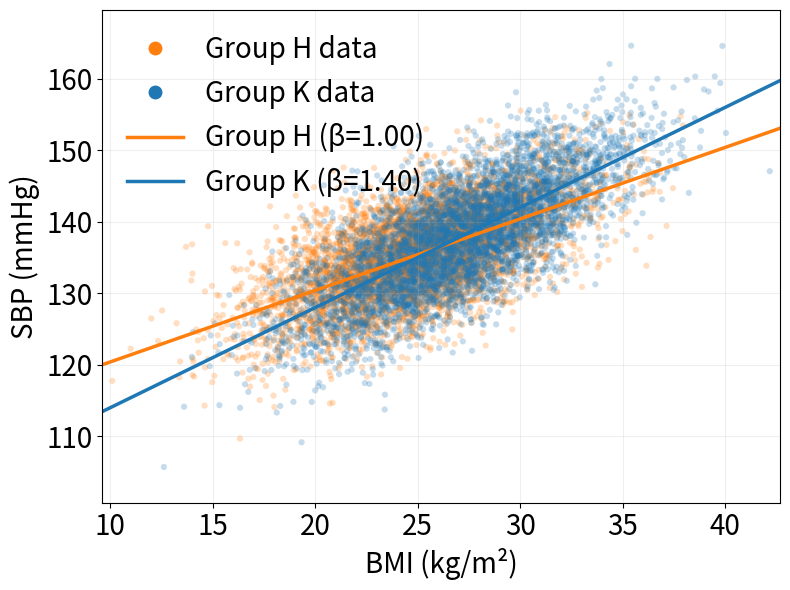

Write the Python code that produced this figure.
"""
simulate_bmi_sbp.py

Replication of Section 4: Simulated Healthcare Example from:

“Do covariates explain why these groups differ? The choice of reference group
can reverse conclusions in the Oaxaca–Blinder decomposition.”

This script simulates two groups:
    - H (higher-resource)
    - K (lower-resource)

with:
    X = BMI
    Y = SBP (systolic blood pressure)

Data-generating process (Equation 5 in the paper):
    Y = α_g + β_g X + ε

It:
1) Simulates BMI distributions for each group
2) Generates SBP using group-specific linear models
3) Fits OLS in each group
4) Computes Oaxaca–Blinder components under H and K references
5) Saves:
       - data/bmi_sbp_data.csv   (raw simulated sample)
       - data/bmi_sbp_ob.csv     (fitted OB quantities)
6) Produces the “population (true) lines” plot:
       - Figures/bmi_sbp_comparison_population.pdf
"""

import os
import numpy as np
import pandas as pd
import matplotlib.pyplot as plt
from matplotlib.lines import Line2D

# -----------------------------------------------------------------------------
# Setup
# -----------------------------------------------------------------------------
np.random.seed(20250815)
N = 5000
sigma = 5.0  # noise SD in SBP

os.makedirs("data", exist_ok=True)
os.makedirs("Figures", exist_ok=True)

# -----------------------------------------------------------------------------
# 1) Simulate BMI distributions
# -----------------------------------------------------------------------------
# H: higher-resource; K: lower-resource
bmi_H = np.random.normal(25, 4, N)
bmi_K = np.random.normal(27, 4, N)

# -----------------------------------------------------------------------------
# 2) True (population) model parameters (used for the population-lines plot)
# -----------------------------------------------------------------------------
alpha_H_pop = 110.4
beta_H_pop  = 1.0
alpha_K_pop = 100.0
beta_K_pop  = 1.4

# -----------------------------------------------------------------------------
# 3) Generate SBP with noise
# -----------------------------------------------------------------------------
sbp_H = alpha_H_pop + beta_H_pop * bmi_H + np.random.normal(0, sigma, N)
sbp_K = alpha_K_pop + beta_K_pop * bmi_K + np.random.normal(0, sigma, N)

# -----------------------------------------------------------------------------
# 4) Fit regressions (OLS within each group)
# -----------------------------------------------------------------------------
def fit(y, x):
    X = np.column_stack([np.ones(len(x)), x])
    coef, *_ = np.linalg.lstsq(X, y, rcond=None)
    return coef[0], coef[1]

alpha_H_hat, beta_H_hat = fit(sbp_H, bmi_H)
alpha_K_hat, beta_K_hat = fit(sbp_K, bmi_K)

mu_H_hat = float(np.mean(bmi_H))
mu_K_hat = float(np.mean(bmi_K))

dmu_hat = mu_H_hat - mu_K_hat
db_hat  = beta_H_hat - beta_K_hat
da_hat  = alpha_H_hat - alpha_K_hat

# Oaxaca–Blinder components (two-fold, both references)
E_H = dmu_hat * beta_H_hat
U_H = mu_K_hat * db_hat + da_hat

E_K = dmu_hat * beta_K_hat
U_K = mu_H_hat * db_hat + da_hat

delta_sbp = float(np.mean(sbp_H) - np.mean(sbp_K))
sign_flip = (U_H * U_K) < 0

# -----------------------------------------------------------------------------
# 5) Save results
# -----------------------------------------------------------------------------
# Raw simulated dataset
df_data = pd.DataFrame({
    "BMI":   np.concatenate([bmi_H, bmi_K]),
    "SBP":   np.concatenate([sbp_H, sbp_K]),
    "group": ["H"] * N + ["K"] * N,
})
df_data.to_csv("data/bmi_sbp_data.csv", index=False)

# Fitted OB quantities table
df_ob = pd.DataFrame([
    ["mu_H", mu_H_hat],
    ["mu_K", mu_K_hat],
    ["delta_mu", dmu_hat],
    ["alpha_H", alpha_H_hat],
    ["beta_H", beta_H_hat],
    ["alpha_K", alpha_K_hat],
    ["beta_K", beta_K_hat],
    ["E_H", E_H],
    ["U_H", U_H],
    ["E_K", E_K],
    ["U_K", U_K],
    ["delta_SBP", delta_sbp],
    ["sign_flip", int(sign_flip)],
], columns=["quantity", "value"])
df_ob.to_csv("data/bmi_sbp_ob.csv", index=False)

# -----------------------------------------------------------------------------
# 6) Plot: Population betas with fitted values
# -----------------------------------------------------------------------------
group_H = df_data[df_data["group"] == "H"]
group_K = df_data[df_data["group"] == "K"]

# Data range with padding (same behavior as before)
bmi_min = float(df_data["BMI"].min() - 0.5)
bmi_max = float(df_data["BMI"].max() + 0.5)
sbp_min = float(df_data["SBP"].min() - 5)
sbp_max = float(df_data["SBP"].max() + 5)

x_fit = np.linspace(bmi_min, bmi_max, 200)
y_H_pop = alpha_H_pop + beta_H_pop * x_fit
y_K_pop = alpha_K_pop + beta_K_pop * x_fit

# Color-blind friendly palette (keep your mapping)
color_H = "#ff7f0e"  # H = orange
color_K = "#1f77b4"  # K = blue

# Legend handles: show opaque markers even though scatter is transparent
legend_handles = [
    Line2D([], [], marker="o", linestyle="None",
           markersize=10, markerfacecolor=color_H, markeredgecolor="none",
           alpha=1.0, label="Group H data"),
    Line2D([], [], marker="o", linestyle="None",
           markersize=10, markerfacecolor=color_K, markeredgecolor="none",
           alpha=1.0, label="Group K data"),
    Line2D([], [], color=color_H, linewidth=2.5,
           label=f"Group H (β={beta_H_pop:.2f})"),
    Line2D([], [], color=color_K, linewidth=2.5,
           label=f"Group K (β={beta_K_pop:.2f})"),
]

fig, ax = plt.subplots(figsize=(8, 6))

ax.scatter(group_H["BMI"], group_H["SBP"], alpha=0.25, color=color_H, s=20, edgecolor="none")
ax.scatter(group_K["BMI"], group_K["SBP"], alpha=0.25, color=color_K, s=20, edgecolor="none")

ax.plot(x_fit, y_H_pop, color=color_H, linewidth=2.5)
ax.plot(x_fit, y_K_pop, color=color_K, linewidth=2.5)

ax.set_xlabel("BMI (kg/m²)", fontsize=20)
ax.set_ylabel("SBP (mmHg)", fontsize=20)
ax.set_xlim(bmi_min, bmi_max)
ax.set_ylim(sbp_min, sbp_max)

ax.grid(True, alpha=0.2)
ax.legend(handles=legend_handles, fontsize=20, loc="upper left", frameon=False)
ax.tick_params(axis="both", which="major", labelsize=20)

plt.tight_layout()
plt.savefig("Figures/bmi_sbp_comparison_population.pdf", format="pdf",
            bbox_inches="tight", dpi=300)
plt.show()
